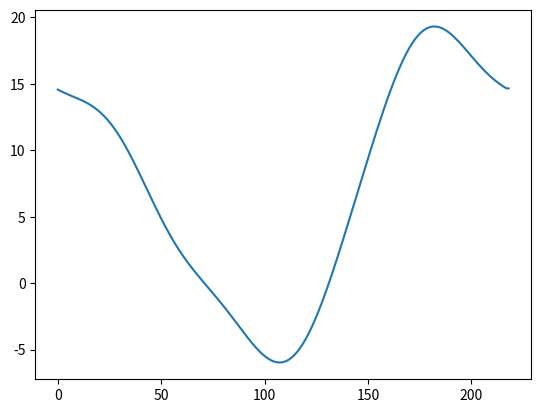

The script that saved this image:
import numpy as np
import matplotlib.pyplot as plt

data = [14.56365971, 14.48187647, 14.40465882, 14.33139189, 14.26140583, 14.1939812,
        14.12835476, 14.06372539, 13.99926043, 13.93410223, 13.86737499, 13.7981919,
        13.72566252, 13.64890043, 13.567031, 13.47919943, 13.38457878, 13.28237811,
        13.17185053, 13.05230113, 12.92309469, 12.78366305, 12.6335121, 12.47222814,
        12.29948366, 12.11504237, 11.91876337, 11.71060429, 11.49062358, 11.2589815,
        11.01594008, 10.76186181, 10.49720715, 10.22253072, 9.93847638, 9.64577101,
        9.34521722, 9.03768497, 8.72410224, 8.40544482, 8.08272542, 7.7569821,
        7.42926643, 7.10063126, 6.77211847, 6.44474686, 6.11950024, 5.79731607,
        5.47907469, 5.1655894, 4.85759746, 4.5557522, 4.26061639, 3.97265689,
        3.69224071, 3.41963255, 3.1549938, 2.89838302, 2.64975798, 2.40897897,
        2.17581365, 1.94994306, 1.7309688, 1.5184213, 1.31176897, 1.11042811,
        0.91377338, 0.72114876, 0.53187879, 0.34527985, 0.16067149, -0.02261248,
        -0.2052132, -0.38773641, -0.57074268, -0.7547383, -0.94016691, -1.12740189,
        -1.31673974, -1.50839427, -1.70249175, -1.8990671, -2.09806099, -2.29931793,
        -2.50258537, -2.70751378, -2.91365763, -3.12047739, -3.32734243, -3.5335348,
        -3.73825394, -3.94062222, -4.13969133, -4.33444941, -4.52382904, -4.70671577,
        -4.8819575, -5.04837426, -5.20476864, -5.34993651, -5.48267825, -5.60180997,
        -5.70617503, -5.79465538, -5.86618284, -5.91974996, -5.95442047, -5.96933909,
        -5.96374058, -5.93695784, -5.88842893, -5.817703, -5.72444481, -5.60843792,
        -5.4695864, -5.30791505, -5.12356808, -4.91680631, -4.68800286, -4.43763746,
        -4.16628945, -3.87462966, -3.56341116, -3.23345928, -2.88566089, -2.52095328,
        -2.14031282, -1.74474357, -1.33526616, -0.9129071, -0.47868867, -0.03361976,
        0.42131236, 0.88514914, 1.35696646, 1.83587911, 2.32104375, 2.81166045,
        3.30697287, 3.80626689, 4.30886813, 4.81413808, 5.32146929, 5.83027959,
        6.34000558, 6.85009563, 7.36000252, 7.86917595, 8.37705518, 8.883062,
        9.38659417, 9.88701961, 10.38367142, 10.87584399, 11.36279023, 11.84372008,
        12.31780035, 12.78415594, 13.24187247, 13.69000027, 14.12755969, 14.55354772,
        14.96694568, 15.36672803, 15.75187194, 16.12136773, 16.47422965, 16.80950717,
        17.12629626, 17.42375075, 17.70109321, 17.9576256, 18.19273904, 18.40592287,
        18.59677266, 18.76499705, 18.91042334, 19.03300168, 19.13280783, 19.21004438,
        19.26504046, 19.29824988, 19.31024786, 19.30172618, 19.27348705, 19.22643566,
        19.16157162, 19.07997929, 18.98281735, 18.87130757, 18.74672307, 18.61037622,
        18.46360631, 18.3077672, 18.14421513, 17.9742968, 17.79933784, 17.62063194,
        17.43943056, 17.25693344, 17.07427999, 16.89254157, 16.71271466, 16.5357151,
        16.36237321, 16.19342993, 16.02953387, 15.87123925, 15.71900468, 15.5731928,
        15.43407052, 15.30181009, 15.17649058, 15.05810012, 14.94653839, 14.84161975,
        14.74307662, 14.65056323, 14.65056323]
a = range(len(data))
plt.plot(a, data)
plt.show()